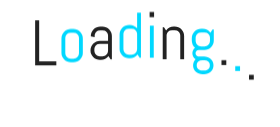
t = 0.00 s
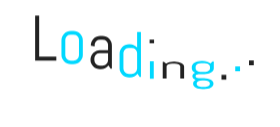
t = 0.60 s
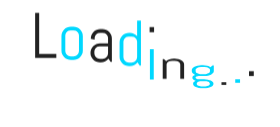
t = 0.69 s
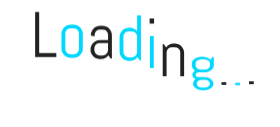
t = 0.79 s
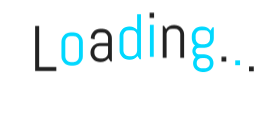
t = 1.06 s
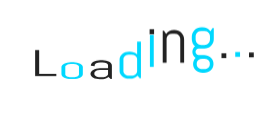
t = 1.32 s

The animated SVG that drew these frames (rendered in a browser with its animation timeline set to each time). Animation: 1 CSS @keyframes rule; one cycle of 1.60 s, repeats indefinitely.

<?xml version="1.0" encoding="utf-8"?>
<svg xmlns="http://www.w3.org/2000/svg" style="margin: auto; background: rgb(255, 255, 255); display: block; shape-rendering: auto;" width="280" height="127" preserveAspectRatio="xMidYMid">
<style type="text/css">
  text {
    text-anchor: middle; font-size: 64px; opacity: 0;
  }
</style>
<g style="transform-origin:140px 63.5px;transform:scale(1)">
<g transform="translate(140,63.5)">
  <g transform="translate(0,0)"><g class="path" style="transform: matrix(1, 0, 0, 1, 0, 0); transform-origin: -94.265px -6.24049px; animation: 1s linear -0.6s infinite normal forwards running bounce-44f890db-e91e-44a7-8700-7dec1db46bbd;"><path d="M25.66 0L4.47 0L4.47-44.81L8.50-44.81L8.50-3.84L25.66-3.84L25.66 0" fill="#222222" stroke="none" stroke-width="none" transform="translate(-109.33001708984375,16.16450850053268)" style="fill: rgb(34, 34, 34);"></path></g><g class="path" style="transform: matrix(1, 0, 0, 1, 0, 0); transform-origin: -67.86px 0.164509px; animation: 1s linear -0.54s infinite normal forwards running bounce-44f890db-e91e-44a7-8700-7dec1db46bbd;"><path d="M52.16-8.78L52.16-8.78L52.16-8.78Q52.16-6.84 51.42-5.13L51.42-5.13L51.42-5.13Q50.69-3.41 49.41-2.13L49.41-2.13L49.41-2.13Q48.13-0.84 46.41-0.11L46.41-0.11L46.41-0.11Q44.69 0.63 42.75 0.63L42.75 0.63L40.19 0.63L40.19 0.63Q38.25 0.63 36.53-0.11L36.53-0.11L36.53-0.11Q34.81-0.84 33.53-2.13L33.53-2.13L33.53-2.13Q32.25-3.41 31.52-5.13L31.52-5.13L31.52-5.13Q30.78-6.84 30.78-8.78L30.78-8.78L30.78-23.22L30.78-23.22Q30.78-25.16 31.52-26.88L31.52-26.88L31.52-26.88Q32.25-28.59 33.53-29.88L33.53-29.88L33.53-29.88Q34.81-31.16 36.53-31.89L36.53-31.89L36.53-31.89Q38.25-32.63 40.19-32.63L40.19-32.63L42.75-32.63L42.75-32.63Q44.69-32.63 46.41-31.89L46.41-31.89L46.41-31.89Q48.13-31.16 49.41-29.88L49.41-29.88L49.41-29.88Q50.69-28.59 51.42-26.88L51.42-26.88L51.42-26.88Q52.16-25.16 52.16-23.22L52.16-23.22L52.16-8.78zM48.31-8.56L48.31-23.44L48.31-23.44Q48.31-24.59 47.88-25.61L47.88-25.61L47.88-25.61Q47.44-26.63 46.69-27.38L46.69-27.38L46.69-27.38Q45.94-28.13 44.92-28.56L44.92-28.56L44.92-28.56Q43.91-29 42.75-29L42.75-29L40.19-29L40.19-29Q39.03-29 38.02-28.56L38.02-28.56L38.02-28.56Q37-28.13 36.25-27.38L36.25-27.38L36.25-27.38Q35.50-26.63 35.06-25.61L35.06-25.61L35.06-25.61Q34.63-24.59 34.63-23.44L34.63-23.44L34.63-8.56L34.63-8.56Q34.63-7.41 35.06-6.39L35.06-6.39L35.06-6.39Q35.50-5.38 36.25-4.63L36.25-4.63L36.25-4.63Q37-3.88 38.02-3.44L38.02-3.44L38.02-3.44Q39.03-3 40.19-3L40.19-3L42.75-3L42.75-3Q43.91-3 44.92-3.44L44.92-3.44L44.92-3.44Q45.94-3.88 46.69-4.63L46.69-4.63L46.69-4.63Q47.44-5.38 47.88-6.39L47.88-6.39L47.88-6.39Q48.31-7.41 48.31-8.56L48.31-8.56" fill="#222222" stroke="none" stroke-width="none" transform="translate(-109.33001708984375,16.16450850053268)" style="fill: rgb(0, 216, 255);"></path></g><g class="path" style="transform: matrix(1, 0, 0, 1, 0, 0); transform-origin: -38.8px 0.164509px; animation: 1s linear -0.48s infinite normal forwards running bounce-44f890db-e91e-44a7-8700-7dec1db46bbd;"><path d="M81.22 0L79.94 0L77.81-3.19L77.81-3.19Q76.50-1.47 74.53-0.42L74.53-0.42L74.53-0.42Q72.56 0.63 70.22 0.63L70.22 0.63L69.25 0.63L69.25 0.63Q67.31 0.63 65.59-0.11L65.59-0.11L65.59-0.11Q63.88-0.84 62.59-2.13L62.59-2.13L62.59-2.13Q61.31-3.41 60.58-5.13L60.58-5.13L60.58-5.13Q59.84-6.84 59.84-8.78L59.84-8.78L59.84-9.09L59.84-9.09Q59.84-11.03 60.58-12.75L60.58-12.75L60.58-12.75Q61.31-14.47 62.59-15.75L62.59-15.75L62.59-15.75Q63.88-17.03 65.59-17.77L65.59-17.77L65.59-17.77Q67.31-18.50 69.25-18.50L69.25-18.50L77.38-18.50L77.38-23.44L77.38-23.44Q77.38-24.59 76.94-25.61L76.94-25.61L76.94-25.61Q76.50-26.63 75.75-27.38L75.75-27.38L75.75-27.38Q75-28.13 73.98-28.56L73.98-28.56L73.98-28.56Q72.97-29 71.81-29L71.81-29L69.56-29L69.56-29Q68.41-29 67.39-28.56L67.39-28.56L67.39-28.56Q66.38-28.13 65.63-27.38L65.63-27.38L65.63-27.38Q64.88-26.63 64.44-25.61L64.44-25.61L64.44-25.61Q64-24.59 64-23.44L64-23.44L64-22.28L60.16-22.91L60.16-23.22L60.16-23.22Q60.16-25.16 60.89-26.88L60.89-26.88L60.89-26.88Q61.63-28.59 62.91-29.88L62.91-29.88L62.91-29.88Q64.19-31.16 65.91-31.89L65.91-31.89L65.91-31.89Q67.63-32.63 69.56-32.63L69.56-32.63L71.81-32.63L71.81-32.63Q73.75-32.63 75.47-31.89L75.47-31.89L75.47-31.89Q77.19-31.16 78.47-29.88L78.47-29.88L78.47-29.88Q79.75-28.59 80.48-26.88L80.48-26.88L80.48-26.88Q81.22-25.16 81.22-23.22L81.22-23.22L81.22 0zM77.38-8.56L77.38-15.50L69.25-15.50L69.25-15.50Q68.09-15.50 67.08-15.06L67.08-15.06L67.08-15.06Q66.06-14.63 65.31-13.86L65.31-13.86L65.31-13.86Q64.56-13.09 64.13-12.08L64.13-12.08L64.13-12.08Q63.69-11.06 63.69-9.91L63.69-9.91L63.69-8.56L63.69-8.56Q63.69-7.41 64.13-6.39L64.13-6.39L64.13-6.39Q64.56-5.38 65.31-4.63L65.31-4.63L65.31-4.63Q66.06-3.88 67.08-3.44L67.08-3.44L67.08-3.44Q68.09-3 69.25-3L69.25-3L71.81-3L71.81-3Q72.97-3 73.98-3.44L73.98-3.44L73.98-3.44Q75-3.88 75.75-4.63L75.75-4.63L75.75-4.63Q76.50-5.38 76.94-6.39L76.94-6.39L76.94-6.39Q77.38-7.41 77.38-8.56L77.38-8.56" fill="#222222" stroke="none" stroke-width="none" transform="translate(-109.33001708984375,16.16450850053268)" style="fill: rgb(34, 34, 34);"></path></g><g class="path" style="transform: matrix(1, 0, 0, 1, 0, 0); transform-origin: -9.73502px -5.92549px; animation: 1s linear -0.42s infinite normal forwards running bounce-44f890db-e91e-44a7-8700-7dec1db46bbd;"><path d="M110.28 0L109 0L106.88-3.25L106.88-3.25Q105.56-1.47 103.59-0.42L103.59-0.42L103.59-0.42Q101.63 0.63 99.28 0.63L99.28 0.63L98.31 0.63L98.31 0.63Q96.38 0.63 94.66-0.11L94.66-0.11L94.66-0.11Q92.94-0.84 91.66-2.13L91.66-2.13L91.66-2.13Q90.38-3.41 89.64-5.13L89.64-5.13L89.64-5.13Q88.91-6.84 88.91-8.78L88.91-8.78L88.91-23.22L88.91-23.22Q88.91-25.16 89.64-26.88L89.64-26.88L89.64-26.88Q90.38-28.59 91.66-29.88L91.66-29.88L91.66-29.88Q92.94-31.16 94.66-31.89L94.66-31.89L94.66-31.89Q96.38-32.63 98.31-32.63L98.31-32.63L99.28-32.63L99.28-32.63Q101.44-32.63 103.28-31.75L103.28-31.75L103.28-31.75Q105.13-30.88 106.44-29.31L106.44-29.31L106.44-44.81L110.28-44.81L110.28 0zM106.44-8.56L106.44-23.44L106.44-23.44Q106.44-24.59 106-25.61L106-25.61L106-25.61Q105.56-26.63 104.81-27.38L104.81-27.38L104.81-27.38Q104.06-28.13 103.05-28.56L103.05-28.56L103.05-28.56Q102.03-29 100.88-29L100.88-29L98.31-29L98.31-29Q97.16-29 96.14-28.56L96.14-28.56L96.14-28.56Q95.13-28.13 94.38-27.38L94.38-27.38L94.38-27.38Q93.63-26.63 93.19-25.61L93.19-25.61L93.19-25.61Q92.75-24.59 92.75-23.44L92.75-23.44L92.75-8.56L92.75-8.56Q92.75-7.41 93.19-6.39L93.19-6.39L93.19-6.39Q93.63-5.38 94.38-4.63L94.38-4.63L94.38-4.63Q95.13-3.88 96.14-3.44L96.14-3.44L96.14-3.44Q97.16-3 98.31-3L98.31-3L100.88-3L100.88-3Q102.03-3 103.05-3.44L103.05-3.44L103.05-3.44Q104.06-3.88 104.81-4.63L104.81-4.63L104.81-4.63Q105.56-5.38 106-6.39L106-6.39L106-6.39Q106.44-7.41 106.44-8.56L106.44-8.56" fill="#222222" stroke="none" stroke-width="none" transform="translate(-109.33001708984375,16.16450850053268)" style="fill: rgb(0, 216, 255);"></path></g><g class="path" style="transform: matrix(1, 0, 0, 1, 0, 0); transform-origin: 11.845px -26.0855px; animation: 1s linear -0.36s infinite normal forwards running bounce-44f890db-e91e-44a7-8700-7dec1db46bbd;"><path d="M123.41-39.69L118.94-39.69L118.94-44.81L123.41-44.81L123.41-39.69" fill="#222222" stroke="none" stroke-width="none" transform="translate(-109.33001708984375,16.16450850053268)" style="fill: rgb(34, 34, 34);"></path></g><g class="path" style="transform: matrix(1, 0, 0, 1, 0, 0); transform-origin: 11.84px 0.164509px; animation: 1s linear -0.3s infinite normal forwards running bounce-44f890db-e91e-44a7-8700-7dec1db46bbd;"><path d="M123.09 0L119.25 0L119.25-32L123.09-32L123.09 0" fill="#222222" stroke="none" stroke-width="none" transform="translate(-109.33001708984375,16.16450850053268)" style="fill: rgb(0, 216, 255);"></path></g><g class="path" style="transform: matrix(1, 0, 0, 1, 0, 0); transform-origin: 33.42px -0.150492px; animation: 1s linear -0.24s infinite normal forwards running bounce-44f890db-e91e-44a7-8700-7dec1db46bbd;"><path d="M153.44 0L149.59 0L149.59-23.44L149.59-23.44Q149.59-24.59 149.16-25.61L149.16-25.61L149.16-25.61Q148.72-26.63 147.97-27.38L147.97-27.38L147.97-27.38Q147.22-28.13 146.20-28.56L146.20-28.56L146.20-28.56Q145.19-29 144.03-29L144.03-29L141.47-29L141.47-29Q140.31-29 139.30-28.56L139.30-28.56L139.30-28.56Q138.28-28.13 137.53-27.38L137.53-27.38L137.53-27.38Q136.78-26.63 136.34-25.61L136.34-25.61L136.34-25.61Q135.91-24.59 135.91-23.44L135.91-23.44L135.91 0L132.06 0L132.06-32L133.34-32L135.44-28.75L135.44-28.75Q136.75-30.53 138.73-31.58L138.73-31.58L138.73-31.58Q140.72-32.63 143.06-32.63L143.06-32.63L144.03-32.63L144.03-32.63Q145.97-32.63 147.69-31.89L147.69-31.89L147.69-31.89Q149.41-31.16 150.69-29.88L150.69-29.88L150.69-29.88Q151.97-28.59 152.70-26.88L152.70-26.88L152.70-26.88Q153.44-25.16 153.44-23.22L153.44-23.22L153.44 0" fill="#222222" stroke="none" stroke-width="none" transform="translate(-109.33001708984375,16.16450850053268)" style="fill: rgb(34, 34, 34);"></path></g><g class="path" style="transform: matrix(1, 0, 0, 1, 0, 0); transform-origin: 62.8px 6.25451px; animation: 1s linear -0.18s infinite normal forwards running bounce-44f890db-e91e-44a7-8700-7dec1db46bbd;"><path d="M182.81 4.03L182.81 4.03L182.81 4.03Q182.81 5.97 182.08 7.59L182.08 7.59L182.08 7.59Q181.34 9.22 180.06 10.38L180.06 10.38L180.06 10.38Q178.78 11.53 177.06 12.17L177.06 12.17L177.06 12.17Q175.34 12.81 173.41 12.81L173.41 12.81L171.81 12.81L171.81 12.81Q169.88 12.81 168.16 12.17L168.16 12.17L168.16 12.17Q166.44 11.53 165.16 10.38L165.16 10.38L165.16 10.38Q163.88 9.22 163.14 7.59L163.14 7.59L163.14 7.59Q162.41 5.97 162.41 4.03L162.41 4.03L162.41 3.91L162.41 3.91Q162.41 2.03 163.09 0.47L163.09 0.47L163.09 0.47Q163.78-1.09 164.97-2.25L164.97-2.25L164.97-2.25Q163.47-3.16 162.58-4.70L162.58-4.70L162.58-4.70Q161.69-6.25 161.69-8.13L161.69-8.13L161.69-8.13Q161.69-9.81 162.41-11.27L162.41-11.27L162.41-11.27Q163.13-12.72 164.38-13.63L164.38-13.63L164.38-13.63Q162.88-14.94 162-16.78L162-16.78L162-16.78Q161.13-18.63 161.13-20.81L161.13-20.81L161.13-23.22L161.13-23.22Q161.13-25.16 161.86-26.88L161.86-26.88L161.86-26.88Q162.59-28.59 163.88-29.88L163.88-29.88L163.88-29.88Q165.16-31.16 166.88-31.89L166.88-31.89L166.88-31.89Q168.59-32.63 170.53-32.63L170.53-32.63L172.13-32.63L172.13-32.63Q174.47-32.63 176.45-31.58L176.45-31.58L176.45-31.58Q178.44-30.53 179.75-28.75L179.75-28.75L181.84-32L183.13-32L183.13-20.81L183.13-20.81Q183.13-18.88 182.39-17.16L182.39-17.16L182.39-17.16Q181.66-15.44 180.38-14.16L180.38-14.16L180.38-14.16Q179.09-12.88 177.38-12.14L177.38-12.14L177.38-12.14Q175.66-11.41 173.72-11.41L173.72-11.41L168.16-11.41L168.16-11.41Q167.50-11.41 166.91-11.14L166.91-11.14L166.91-11.14Q166.31-10.88 165.86-10.44L165.86-10.44L165.86-10.44Q165.41-10 165.16-9.39L165.16-9.39L165.16-9.39Q164.91-8.78 164.91-8.13L164.91-8.13L164.91-8.13Q164.91-7.47 165.16-6.88L165.16-6.88L165.16-6.88Q165.41-6.28 165.86-5.83L165.86-5.83L165.86-5.83Q166.31-5.38 166.91-5.13L166.91-5.13L166.91-5.13Q167.50-4.88 168.16-4.88L168.16-4.88L173.41-4.88L173.41-4.88Q175.34-4.88 177.06-4.23L177.06-4.23L177.06-4.23Q178.78-3.59 180.06-2.44L180.06-2.44L180.06-2.44Q181.34-1.28 182.08 0.34L182.08 0.34L182.08 0.34Q182.81 1.97 182.81 3.91L182.81 3.91L182.81 4.03zM179.31-20.59L179.31-23.44L179.31-23.44Q179.31-24.59 178.88-25.61L178.88-25.61L178.88-25.61Q178.44-26.63 177.67-27.38L177.67-27.38L177.67-27.38Q176.91-28.13 175.89-28.56L175.89-28.56L175.89-28.56Q174.88-29 173.72-29L173.72-29L170.53-29L170.53-29Q169.38-29 168.36-28.56L168.36-28.56L168.36-28.56Q167.34-28.13 166.59-27.38L166.59-27.38L166.59-27.38Q165.84-26.63 165.41-25.61L165.41-25.61L165.41-25.61Q164.97-24.59 164.97-23.44L164.97-23.44L164.97-20.59L164.97-20.59Q164.97-19.44 165.41-18.42L165.41-18.42L165.41-18.42Q165.84-17.41 166.59-16.66L166.59-16.66L166.59-16.66Q167.34-15.91 168.36-15.47L168.36-15.47L168.36-15.47Q169.38-15.03 170.53-15.03L170.53-15.03L173.72-15.03L173.72-15.03Q174.88-15.03 175.89-15.47L175.89-15.47L175.89-15.47Q176.91-15.91 177.67-16.66L177.67-16.66L177.67-16.66Q178.44-17.41 178.88-18.42L178.88-18.42L178.88-18.42Q179.31-19.44 179.31-20.59L179.31-20.59zM179.16 4.22L179.16 3.72L179.16 3.72Q179.16 2.56 178.72 1.64L178.72 1.64L178.72 1.64Q178.28 0.72 177.53 0.09L177.53 0.09L177.53 0.09Q176.78-0.53 175.77-0.88L175.77-0.88L175.77-0.88Q174.75-1.22 173.59-1.22L173.59-1.22L171.63-1.22L171.63-1.22Q170.47-1.22 169.45-0.88L169.45-0.88L169.45-0.88Q168.44-0.53 167.69 0.09L167.69 0.09L167.69 0.09Q166.94 0.72 166.50 1.64L166.50 1.64L166.50 1.64Q166.06 2.56 166.06 3.72L166.06 3.72L166.06 4.22L166.06 4.22Q166.06 5.38 166.50 6.28L166.50 6.28L166.50 6.28Q166.94 7.19 167.69 7.83L167.69 7.83L167.69 7.83Q168.44 8.47 169.45 8.81L169.45 8.81L169.45 8.81Q170.47 9.16 171.63 9.16L171.63 9.16L173.59 9.16L173.59 9.16Q174.75 9.16 175.77 8.81L175.77 8.81L175.77 8.81Q176.78 8.47 177.53 7.83L177.53 7.83L177.53 7.83Q178.28 7.19 178.72 6.28L178.72 6.28L178.72 6.28Q179.16 5.38 179.16 4.22L179.16 4.22" fill="#222222" stroke="none" stroke-width="none" transform="translate(-109.33001708984375,16.16450850053268)" style="fill: rgb(0, 216, 255);"></path></g><g class="path" style="transform: matrix(1, 0, 0, 1, 0, 0); transform-origin: 83.89px 13.7595px; animation: 1s linear -0.12s infinite normal forwards running bounce-44f890db-e91e-44a7-8700-7dec1db46bbd;"><path d="M195.63 0L190.81 0L190.81-4.81L195.63-4.81L195.63 0" fill="#222222" stroke="none" stroke-width="none" transform="translate(-109.33001708984375,16.16450850053268)" style="fill: rgb(34, 34, 34);"></path></g><g class="path" style="transform: matrix(1, 0, 0, 1, 0, 0); transform-origin: 97.64px 13.7595px; animation: 1s linear -0.06s infinite normal forwards running bounce-44f890db-e91e-44a7-8700-7dec1db46bbd;"><path d="M209.38 0L204.56 0L204.56-4.81L209.38-4.81L209.38 0" fill="#222222" stroke="none" stroke-width="none" transform="translate(-109.33001708984375,16.16450850053268)" style="fill: rgb(0, 216, 255);"></path></g><g class="path" style="transform: matrix(1, 0, 0, 1, 0, 0); transform-origin: 111.39px 13.7595px; animation: 1s linear 0s infinite normal forwards running bounce-44f890db-e91e-44a7-8700-7dec1db46bbd;"><path d="M223.13 0L218.31 0L218.31-4.81L223.13-4.81L223.13 0" fill="#222222" stroke="none" stroke-width="none" transform="translate(-109.33001708984375,16.16450850053268)" style="fill: rgb(34, 34, 34);"></path></g></g>
</g>
</g>
<style id="bounce-44f890db-e91e-44a7-8700-7dec1db46bbd" data-anikit="">@keyframes bounce-44f890db-e91e-44a7-8700-7dec1db46bbd
{
  0% {
    animation-timing-function: cubic-bezier(0.1361,0.2514,0.2175,0.8786);
    transform: translate(0,0px) scaleY(1);
  }
  37% {
    animation-timing-function: cubic-bezier(0.7674,0.1844,0.8382,0.7157);
    transform: translate(0,-22.977px) scaleY(1);
  }
  72% {
    animation-timing-function: cubic-bezier(0.0942,0.181,0.1596,0.9408);
    transform: translate(0,0px) scaleY(1);
  }
  87% {
    animation-timing-function: cubic-bezier(0.8073,0.2437,0.8228,0.7005);
    transform: translate(0,6.958px) scaleY(0.503);
  }
  100% {
    transform: translate(0,0px) scaleY(1);
  }
}</style></svg>